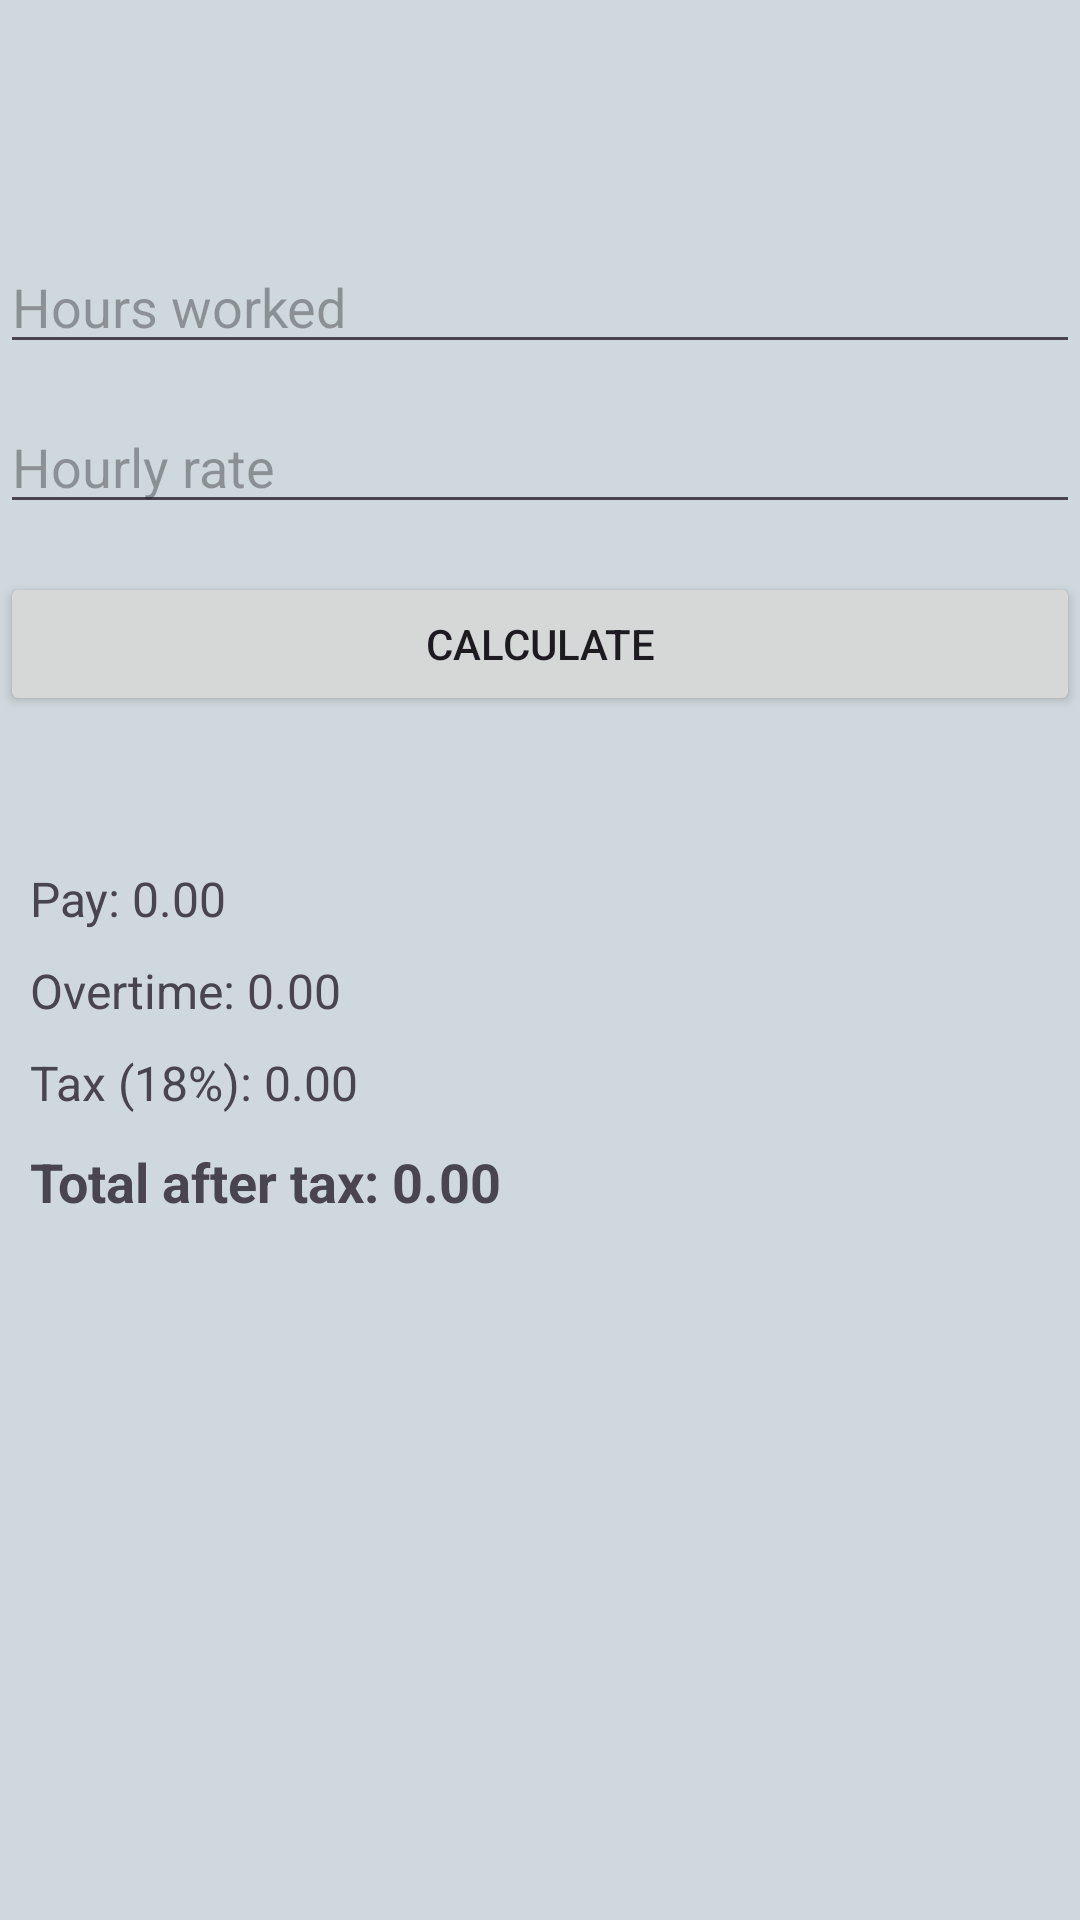

Android layout source for this screen:
<!-- AndroidManifest.xml: application theme Theme.A1_Ebrahim_AlSerri -->
<!-- res/layout/activity_main.xml -->
<?xml version="1.0" encoding="utf-8"?>
<LinearLayout xmlns:android="http://schemas.android.com/apk/res/android"
    xmlns:app="http://schemas.android.com/apk/res-auto"
    xmlns:tools="http://schemas.android.com/tools"
    android:id="@+id/main"
    android:orientation="vertical"
    android:layout_width="match_parent"
    android:layout_height="match_parent"
    android:background="@color/cool_gray"
    tools:context=".MainActivity">



    <EditText
        android:id="@+id/hours"
        android:layout_width="match_parent"
        android:layout_height="wrap_content"
        android:hint="@string/hours"
        android:inputType="number"
        android:layout_marginTop="80sp"/>

    <EditText
        android:id="@+id/rate"
        android:layout_width="match_parent"
        android:layout_height="wrap_content"
        android:hint="@string/rate"
        android:inputType="numberDecimal"
        android:layout_marginTop="12dp"/>

    <Button
        android:id="@+id/calculate"
        android:layout_width="match_parent"
        android:layout_height="wrap_content"
        android:text="@string/calculate"
        android:layout_marginTop="16dp"/>

    <TextView
        android:id="@+id/pay"
        android:layout_width="match_parent"
        android:layout_height="wrap_content"
        android:text="@string/pay"
        android:textSize="16sp"
        android:layout_marginTop="50dp"
        android:layout_marginStart="10dp"/>



    <TextView
        android:id="@+id/overtime"
        android:layout_width="match_parent"
        android:layout_height="wrap_content"
        android:text="@string/overtime"
        android:textSize="16sp"
        android:layout_marginTop="9dp"
        android:layout_marginStart="10dp"/>

    <TextView
        android:id="@+id/tax"
        android:layout_width="match_parent"
        android:layout_height="wrap_content"
        android:text="@string/tax"
        android:textSize="16sp"
        android:layout_marginTop="9dp"
        android:layout_marginStart="10dp"/>

    <TextView
        android:id="@+id/total"
        android:layout_width="match_parent"
        android:layout_height="wrap_content"
        android:text="@string/total"
        android:textStyle="bold"
        android:textSize="18sp"
        android:layout_marginTop="10dp"
        android:layout_marginStart="10dp"/>

</LinearLayout>
<!-- resources referenced by this layout -->
<resources>
  <color name="cool_gray">#CFD8DC</color>
  <string name="calculate">Calculate</string>
  <string name="hours">Hours worked</string>
  <string name="overtime">Overtime: 0.00</string>
  <string name="pay">Pay: 0.00</string>
  <string name="rate">Hourly rate</string>
  <string name="tax">Tax (18%): 0.00</string>
  <string name="total">Total after tax: 0.00</string>
  <style name="Theme.A1_Ebrahim_AlSerri" parent="Base.Theme.A1_Ebrahim_AlSerri" />
  <style name="Base.Theme.A1_Ebrahim_AlSerri" parent="Theme.Material3.DayNight">
          
          
      </style>
</resources>
